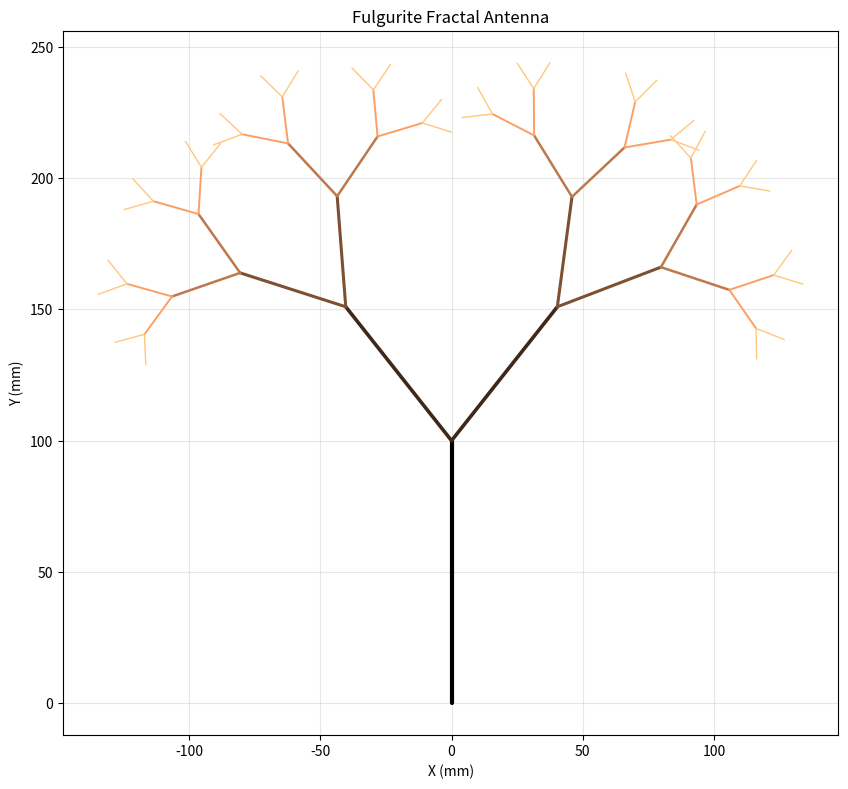

The matplotlib source for this figure:
#!/usr/bin/env python3
"""
Fulgurite Antenna Fractal Geometry Generator

Generates Lichtenberg / fractal tree patterns that model fulgurite discharge
geometries. Outputs branch coordinates for antenna prototyping.

Usage:
    python fractal_generator.py                     # Interactive with plot
    python fractal_generator.py --depth 6 --seed 42 # Reproducible generation
    python fractal_generator.py --export branches.csv  # Export coordinates
"""

import argparse
import csv
import math
import random
import sys
from dataclasses import dataclass, field


@dataclass
class Branch:
    """A single branch segment of the fractal antenna."""
    x_start: float
    y_start: float
    x_end: float
    y_end: float
    depth: int
    length: float
    angle: float


@dataclass
class FractalAntenna:
    """Collection of branches forming a fractal antenna geometry."""
    branches: list = field(default_factory=list)
    params: dict = field(default_factory=dict)

    @property
    def total_wire_length(self):
        return sum(b.length for b in self.branches)

    @property
    def max_depth(self):
        return max(b.depth for b in self.branches) if self.branches else 0

    @property
    def branch_count(self):
        return len(self.branches)

    @property
    def bounding_box(self):
        if not self.branches:
            return (0, 0, 0, 0)
        xs = [b.x_start for b in self.branches] + [b.x_end for b in self.branches]
        ys = [b.y_start for b in self.branches] + [b.y_end for b in self.branches]
        return (min(xs), min(ys), max(xs), max(ys))


def generate_fractal(
    depth=5,
    initial_length=100.0,
    scale_ratio=0.65,
    angle_variance=35.0,
    min_branch_length=2.0,
    seed=None,
    branching_factor=2,
):
    """
    Generate a fulgurite-inspired fractal antenna geometry.

    Args:
        depth: Maximum recursion depth.
        initial_length: Length of the trunk segment (mm).
        scale_ratio: Branch length scaling factor (0.6-0.7 per README spec).
        angle_variance: Random angle spread in degrees (30-40 per README spec).
        min_branch_length: Stop recursion below this length (mm).
        seed: Random seed for reproducibility.
        branching_factor: Number of child branches per node (2 = binary tree).

    Returns:
        FractalAntenna with all branch segments.
    """
    if seed is not None:
        random.seed(seed)

    antenna = FractalAntenna(params={
        "depth": depth,
        "initial_length": initial_length,
        "scale_ratio": scale_ratio,
        "angle_variance": angle_variance,
        "min_branch_length": min_branch_length,
        "seed": seed,
        "branching_factor": branching_factor,
    })

    def _recurse(x, y, angle, length, current_depth):
        if current_depth > depth or length < min_branch_length:
            return

        x_end = x + length * math.cos(math.radians(angle))
        y_end = y + length * math.sin(math.radians(angle))

        antenna.branches.append(Branch(
            x_start=x, y_start=y,
            x_end=x_end, y_end=y_end,
            depth=current_depth,
            length=length,
            angle=angle,
        ))

        next_length = length * scale_ratio
        if branching_factor == 2:
            spread = angle_variance + random.uniform(-5, 5)
            _recurse(x_end, y_end, angle + spread, next_length, current_depth + 1)
            _recurse(x_end, y_end, angle - spread, next_length, current_depth + 1)
        else:
            for i in range(branching_factor):
                offset = (i - (branching_factor - 1) / 2) * angle_variance
                jitter = random.uniform(-5, 5)
                _recurse(x_end, y_end, angle + offset + jitter, next_length, current_depth + 1)

    # Start from origin growing upward
    _recurse(0, 0, 90, initial_length, 0)

    return antenna


def export_csv(antenna, filepath):
    """Export branch coordinates to CSV for use in CAD or other tools."""
    with open(filepath, "w", newline="") as f:
        writer = csv.writer(f)
        writer.writerow(["branch_id", "depth", "x_start", "y_start", "x_end", "y_end", "length_mm", "angle_deg"])
        for i, b in enumerate(antenna.branches):
            writer.writerow([
                i, b.depth,
                f"{b.x_start:.3f}", f"{b.y_start:.3f}",
                f"{b.x_end:.3f}", f"{b.y_end:.3f}",
                f"{b.length:.3f}", f"{b.angle:.2f}",
            ])
    print(f"Exported {len(antenna.branches)} branches to {filepath}")


def print_summary(antenna):
    """Print a summary of the generated fractal antenna."""
    bbox = antenna.bounding_box
    print("=" * 50)
    print("Fulgurite Fractal Antenna Summary")
    print("=" * 50)
    print(f"  Branches:         {antenna.branch_count}")
    print(f"  Max depth:        {antenna.max_depth}")
    print(f"  Total wire length: {antenna.total_wire_length:.1f} mm")
    print(f"  Bounding box:     {bbox[2] - bbox[0]:.1f} x {bbox[3] - bbox[1]:.1f} mm")
    print(f"  Parameters:       {antenna.params}")
    print()


def plot_antenna(antenna, title="Fulgurite Fractal Antenna", save_path=None):
    """Plot the fractal antenna geometry using matplotlib."""
    try:
        import matplotlib.pyplot as plt
        import matplotlib.cm as cm
    except ImportError:
        print("matplotlib not installed. Install with: pip install matplotlib")
        print("Skipping plot.")
        return

    fig, ax = plt.subplots(1, 1, figsize=(10, 10))
    max_d = antenna.max_depth or 1
    cmap = cm.get_cmap("copper")

    for b in antenna.branches:
        color = cmap(b.depth / max_d)
        linewidth = max(0.5, 3.0 - b.depth * 0.4)
        ax.plot(
            [b.x_start, b.x_end], [b.y_start, b.y_end],
            color=color, linewidth=linewidth, solid_capstyle="round",
        )

    ax.set_aspect("equal")
    ax.set_title(title)
    ax.set_xlabel("X (mm)")
    ax.set_ylabel("Y (mm)")
    ax.grid(True, alpha=0.3)

    if save_path:
        fig.savefig(save_path, dpi=150, bbox_inches="tight")
        print(f"Saved plot to {save_path}")
    else:
        plt.show()


def main():
    parser = argparse.ArgumentParser(description="Fulgurite fractal antenna generator")
    parser.add_argument("--depth", type=int, default=5, help="Recursion depth (default: 5)")
    parser.add_argument("--length", type=float, default=100.0, help="Initial trunk length in mm (default: 100)")
    parser.add_argument("--scale", type=float, default=0.65, help="Branch scale ratio (default: 0.65)")
    parser.add_argument("--angle", type=float, default=35.0, help="Angle variance in degrees (default: 35)")
    parser.add_argument("--min-length", type=float, default=2.0, help="Min branch length in mm (default: 2)")
    parser.add_argument("--branches", type=int, default=2, help="Branching factor (default: 2)")
    parser.add_argument("--seed", type=int, default=None, help="Random seed for reproducibility")
    parser.add_argument("--export", type=str, default=None, help="Export branches to CSV file")
    parser.add_argument("--save-plot", type=str, default=None, help="Save plot to image file instead of displaying")
    parser.add_argument("--no-plot", action="store_true", help="Skip plotting")
    args = parser.parse_args()

    antenna = generate_fractal(
        depth=args.depth,
        initial_length=args.length,
        scale_ratio=args.scale,
        angle_variance=args.angle,
        min_branch_length=args.min_length,
        seed=args.seed,
        branching_factor=args.branches,
    )

    print_summary(antenna)

    if args.export:
        export_csv(antenna, args.export)

    if not args.no_plot:
        plot_antenna(antenna, save_path=args.save_plot)


if __name__ == "__main__":
    main()
